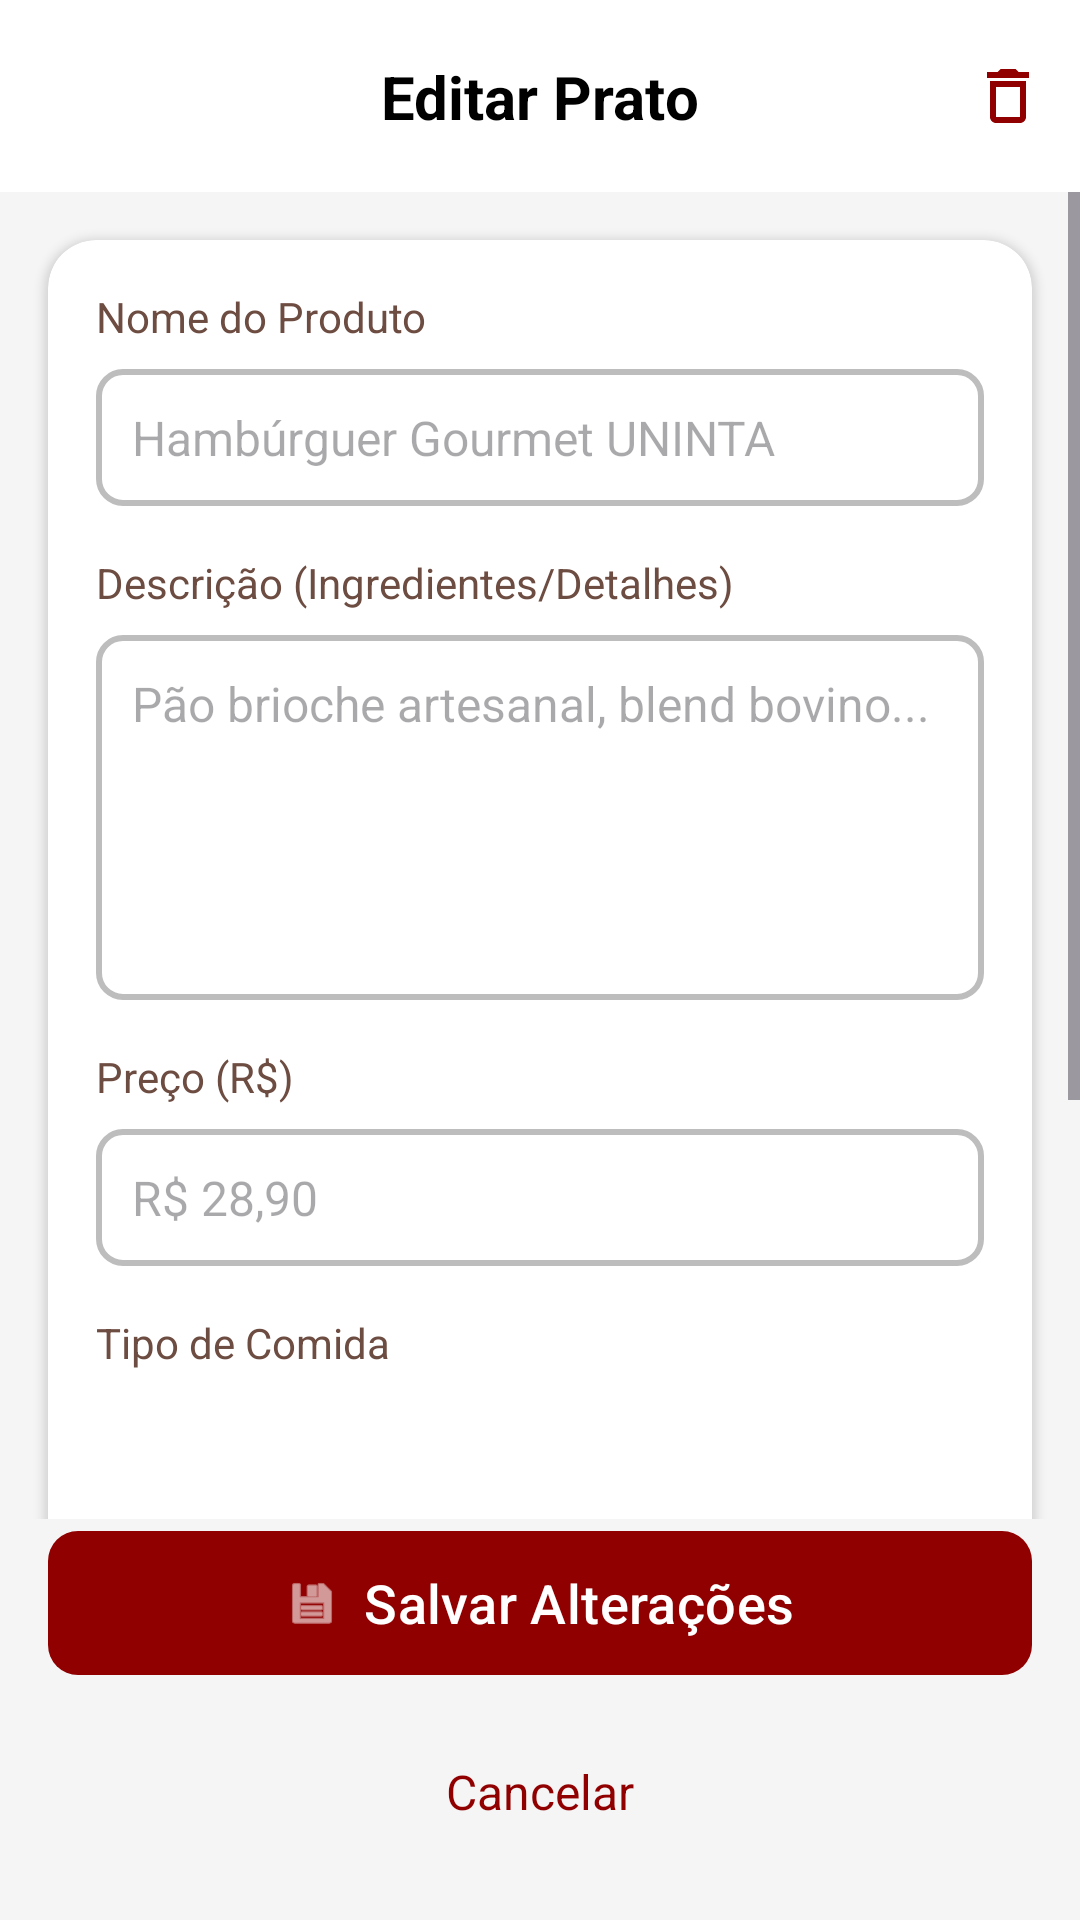

Reconstruct the res/layout file that produces this screen, plus the resources it refers to.
<!-- AndroidManifest.xml: application theme Theme.UniEat -->
<!-- res/layout/activity_edit_dish.xml -->
<?xml version="1.0" encoding="utf-8"?>
<androidx.constraintlayout.widget.ConstraintLayout xmlns:android="http://schemas.android.com/apk/res/android"
    xmlns:app="http://schemas.android.com/apk/res-auto"
    xmlns:tools="http://schemas.android.com/tools"
    android:layout_width="match_parent"
    android:layout_height="match_parent"
    android:background="@color/background_gray"
    android:fitsSystemWindows="true">
    
    <androidx.constraintlayout.widget.ConstraintLayout
        android:id="@+id/topBar"
        android:layout_width="match_parent"
        android:layout_height="?attr/actionBarSize"
        android:background="@color/white"
        app:layout_constraintTop_toTopOf="parent">

        <ImageView
            android:id="@+id/btnBack"
            android:layout_width="48dp"
            android:layout_height="48dp"
            android:padding="12dp"
            android:src="@drawable/ic_back_arrow"
            app:layout_constraintBottom_toBottomOf="parent"
            app:layout_constraintStart_toStartOf="parent"
            app:layout_constraintTop_toTopOf="parent" />

        <TextView
            android:layout_width="wrap_content"
            android:layout_height="wrap_content"
            android:text="Editar Prato"
            android:textColor="@color/black"
            android:textSize="20sp"
            android:textStyle="bold"
            app:layout_constraintBottom_toBottomOf="parent"
            app:layout_constraintEnd_toEndOf="parent"
            app:layout_constraintStart_toStartOf="parent"
            app:layout_constraintTop_toTopOf="parent" />

        <ImageView
            android:id="@+id/btnDelete"
            android:layout_width="48dp"
            android:layout_height="48dp"
            android:padding="12dp"
            android:src="@drawable/ic_delete_outline"
            app:layout_constraintBottom_toBottomOf="parent"
            app:layout_constraintEnd_toEndOf="parent"
            app:layout_constraintTop_toTopOf="parent" />

    </androidx.constraintlayout.widget.ConstraintLayout>

    <ScrollView
        android:layout_width="match_parent"
        android:layout_height="0dp"
        app:layout_constraintBottom_toTopOf="@+id/btnSave"
        app:layout_constraintTop_toBottomOf="@id/topBar">

        <androidx.cardview.widget.CardView
            android:layout_width="match_parent"
            android:layout_height="wrap_content"
            android:layout_margin="16dp"
            app:cardCornerRadius="16dp"
            app:cardElevation="2dp">

            <LinearLayout
                android:layout_width="match_parent"
                android:layout_height="wrap_content"
                android:orientation="vertical"
                android:padding="16dp">

                <TextView
                    android:layout_width="wrap_content"
                    android:layout_height="wrap_content"
                    android:text="Nome do Produto"
                    android:textColor="@color/text_label"
                    android:textSize="14sp" />

                <EditText
                    android:id="@+id/editDishName"
                    android:layout_width="match_parent"
                    android:layout_height="wrap_content"
                    android:layout_marginTop="8dp"
                    android:background="@drawable/bg_input"
                    android:hint="Hambúrguer Gourmet UNINTA"
                    android:inputType="text"
                    android:padding="12dp"
                    android:textColor="@color/black"
                    android:textSize="16sp" />

                <TextView
                    android:layout_width="wrap_content"
                    android:layout_height="wrap_content"
                    android:layout_marginTop="16dp"
                    android:text="Descrição (Ingredientes/Detalhes)"
                    android:textColor="@color/text_label"
                    android:textSize="14sp" />

                <EditText
                    android:id="@+id/editDishDescription"
                    android:layout_width="match_parent"
                    android:layout_height="wrap_content"
                    android:layout_marginTop="8dp"
                    android:background="@drawable/bg_input"
                    android:gravity="top"
                    android:hint="Pão brioche artesanal, blend bovino..."
                    android:inputType="textMultiLine"
                    android:minLines="5"
                    android:padding="12dp"
                    android:textColor="@color/black"
                    android:textSize="16sp" />

                <TextView
                    android:layout_width="wrap_content"
                    android:layout_height="wrap_content"
                    android:layout_marginTop="16dp"
                    android:text="Preço (R$)"
                    android:textColor="@color/text_label"
                    android:textSize="14sp" />

                <EditText
                    android:id="@+id/editDishPrice"
                    android:layout_width="match_parent"
                    android:layout_height="wrap_content"
                    android:layout_marginTop="8dp"
                    android:background="@drawable/bg_input"
                    android:digits="0123456789,."
                    android:hint="R$ 28,90"
                    android:inputType="numberDecimal"
                    android:padding="12dp"
                    android:textColor="@color/black"
                    android:textSize="16sp" />

                <TextView
                    android:layout_width="wrap_content"
                    android:layout_height="wrap_content"
                    android:layout_marginTop="16dp"
                    android:text="Tipo de Comida"
                    android:textColor="@color/text_label"
                    android:textSize="14sp" />

                <Spinner
                    android:id="@+id/spinnerDishType"
                    android:layout_width="match_parent"
                    android:layout_height="52dp"
                    android:layout_marginTop="8dp"
                    android:background="@drawable/bg_spinner"
                    android:padding="12dp"
                    android:spinnerMode="dropdown" />

                <TextView
                    android:layout_width="wrap_content"
                    android:layout_height="wrap_content"
                    android:layout_marginTop="16dp"
                    android:text="URL da Imagem"
                    android:textColor="@color/text_label"
                    android:textSize="14sp" />

                <EditText
                    android:id="@+id/editImageUrl"
                    android:layout_width="match_parent"
                    android:layout_height="wrap_content"
                    android:layout_marginTop="8dp"
                    android:background="@drawable/bg_input"
                    android:hint="https://..."
                    android:inputType="textUri"
                    android:padding="12dp"
                    android:textColor="@color/black"
                    android:textSize="16sp" />

                <View
                    android:layout_width="match_parent"
                    android:layout_height="1dp"
                    android:layout_marginTop="24dp"
                    android:background="#EEEEEE" />

                <androidx.constraintlayout.widget.ConstraintLayout
                    android:layout_width="match_parent"
                    android:layout_height="wrap_content"
                    android:layout_marginTop="16dp">

                    <ImageView
                        android:id="@+id/iconBox"
                        android:layout_width="24dp"
                        android:layout_height="24dp"
                        android:src="@drawable/ic_box"
                        app:layout_constraintBottom_toBottomOf="parent"
                        app:layout_constraintStart_toStartOf="parent"
                        app:layout_constraintTop_toTopOf="parent" />

                    <TextView
                        android:layout_width="wrap_content"
                        android:layout_height="wrap_content"
                        android:layout_marginStart="8dp"
                        android:text="Disponível no Cardápio"
                        android:textColor="@color/black"
                        android:textSize="16sp"
                        app:layout_constraintBottom_toBottomOf="parent"
                        app:layout_constraintStart_toEndOf="@id/iconBox"
                        app:layout_constraintTop_toTopOf="parent" />

                    <androidx.appcompat.widget.SwitchCompat
                        android:id="@+id/switchAvailable"
                        android:layout_width="wrap_content"
                        android:layout_height="wrap_content"
                        app:layout_constraintBottom_toBottomOf="parent"
                        app:layout_constraintEnd_toEndOf="parent"
                        app:layout_constraintTop_toTopOf="parent"
                        app:thumbTint="@color/primary_red"
                        app:trackTint="#FFCDD2" />

                </androidx.constraintlayout.widget.ConstraintLayout>

            </LinearLayout>

        </androidx.cardview.widget.CardView>
    </ScrollView>

    <com.google.android.material.button.MaterialButton
        android:id="@+id/btnSave"
        android:layout_width="match_parent"
        android:layout_height="56dp"
        android:layout_marginHorizontal="16dp"
        android:layout_marginBottom="16dp"
        android:text="Salvar Alterações"
        android:textAllCaps="false"
        android:textColor="@color/white"
        android:textSize="18sp"
        app:backgroundTint="@color/primary_red"
        app:cornerRadius="10dp"
        app:icon="@android:drawable/ic_menu_save"
        app:iconGravity="textStart"
        app:iconPadding="8dp"
        app:layout_constraintBottom_toTopOf="@+id/btnCancel" />

    <TextView
        android:id="@+id/btnCancel"
        android:layout_width="wrap_content"
        android:layout_height="wrap_content"
        android:layout_marginBottom="24dp"
        android:padding="8dp"
        android:text="Cancelar"
        android:textColor="@color/primary_red"
        android:textSize="16sp"
        app:layout_constraintBottom_toBottomOf="parent"
        app:layout_constraintEnd_toEndOf="parent"
        app:layout_constraintStart_toStartOf="parent" />

</androidx.constraintlayout.widget.ConstraintLayout>
<!-- resources referenced by this layout -->
<resources>
  <color name="background_gray">#F5F5F5</color>
  <color name="black">#FF000000</color>
  <color name="primary_red">#900000</color>
  <color name="text_label">#6D4C41</color>
  <color name="white">#FFFFFFFF</color>
  <!-- drawable bg_input (drawable) -->
  <?xml version="1.0" encoding="utf-8"?>
  <shape xmlns:android="http://schemas.android.com/apk/res/android">
      <solid android:color="@color/white" />
      <stroke android:width="2dp" android:color="@color/input_border" />
      <corners android:radius="8dp" />
  </shape>
  <!-- drawable bg_spinner (drawable) -->
  <?xml version="1.0" encoding="utf-8"?>
  <layer-list xmlns:android="http://schemas.android.com/apk/res/android">
      <item>
          <shape>
              <solid android:color="@color/white" />
              <stroke android:width="1dp" android:color="@color/input_border" />
              <corners android:radius="8dp" />
          </shape>
      </item>
      <item
          android:drawable="@drawable/ic_dropdown_arrow"
          android:gravity="end|center_vertical"
          android:right="12dp" />
  </layer-list>
  <!-- drawable ic_box (drawable) -->
  <vector xmlns:android="http://schemas.android.com/apk/res/android"
      android:width="24dp"
      android:height="24dp"
      android:viewportWidth="24"
      android:viewportHeight="24">
      <path
          android:fillColor="#A1887F"
          android:pathData="M3,5h18v2H3V5zm1,4v10c0,1.1 0.9,2 2,2h12c1.1,0 2,-0.9 2,-2V9h-16zm4,2h8v2H8v-2z" />
  </vector>
  <!-- drawable ic_delete_outline (drawable) -->
  <vector xmlns:android="http://schemas.android.com/apk/res/android"
      android:width="24dp"
      android:height="24dp"
      android:viewportWidth="24"
      android:viewportHeight="24">
      <path
          android:fillColor="#900000"
          android:pathData="M6,19c0,1.1 0.9,2 2,2h8c1.1,0 2,-0.9 2,-2V7H6v12zM8,9h8v10H8V9zm7.5,-5l-1,-1h-5l-1,1H5v2h14V4h-3.5z" />
  </vector>
  <style name="Theme.UniEat" parent="Base.Theme.UniEat" />
  <color name="input_border">#BDBDBD</color>
  <style name="Base.Theme.UniEat" parent="Theme.Material3.Light.NoActionBar">
      <item name="colorSurface">#FFFFFF</item>
      <item name="colorSurfaceVariant">#F5F5F5</item>
      <item name="colorSurfaceContainer">#FFFFFF</item>
      <item name="colorSurfaceContainerHigh">#FFFFFF</item>
      <item name="colorSurfaceContainerHighest">#FFFFFF</item>
  </style>
</resources>
